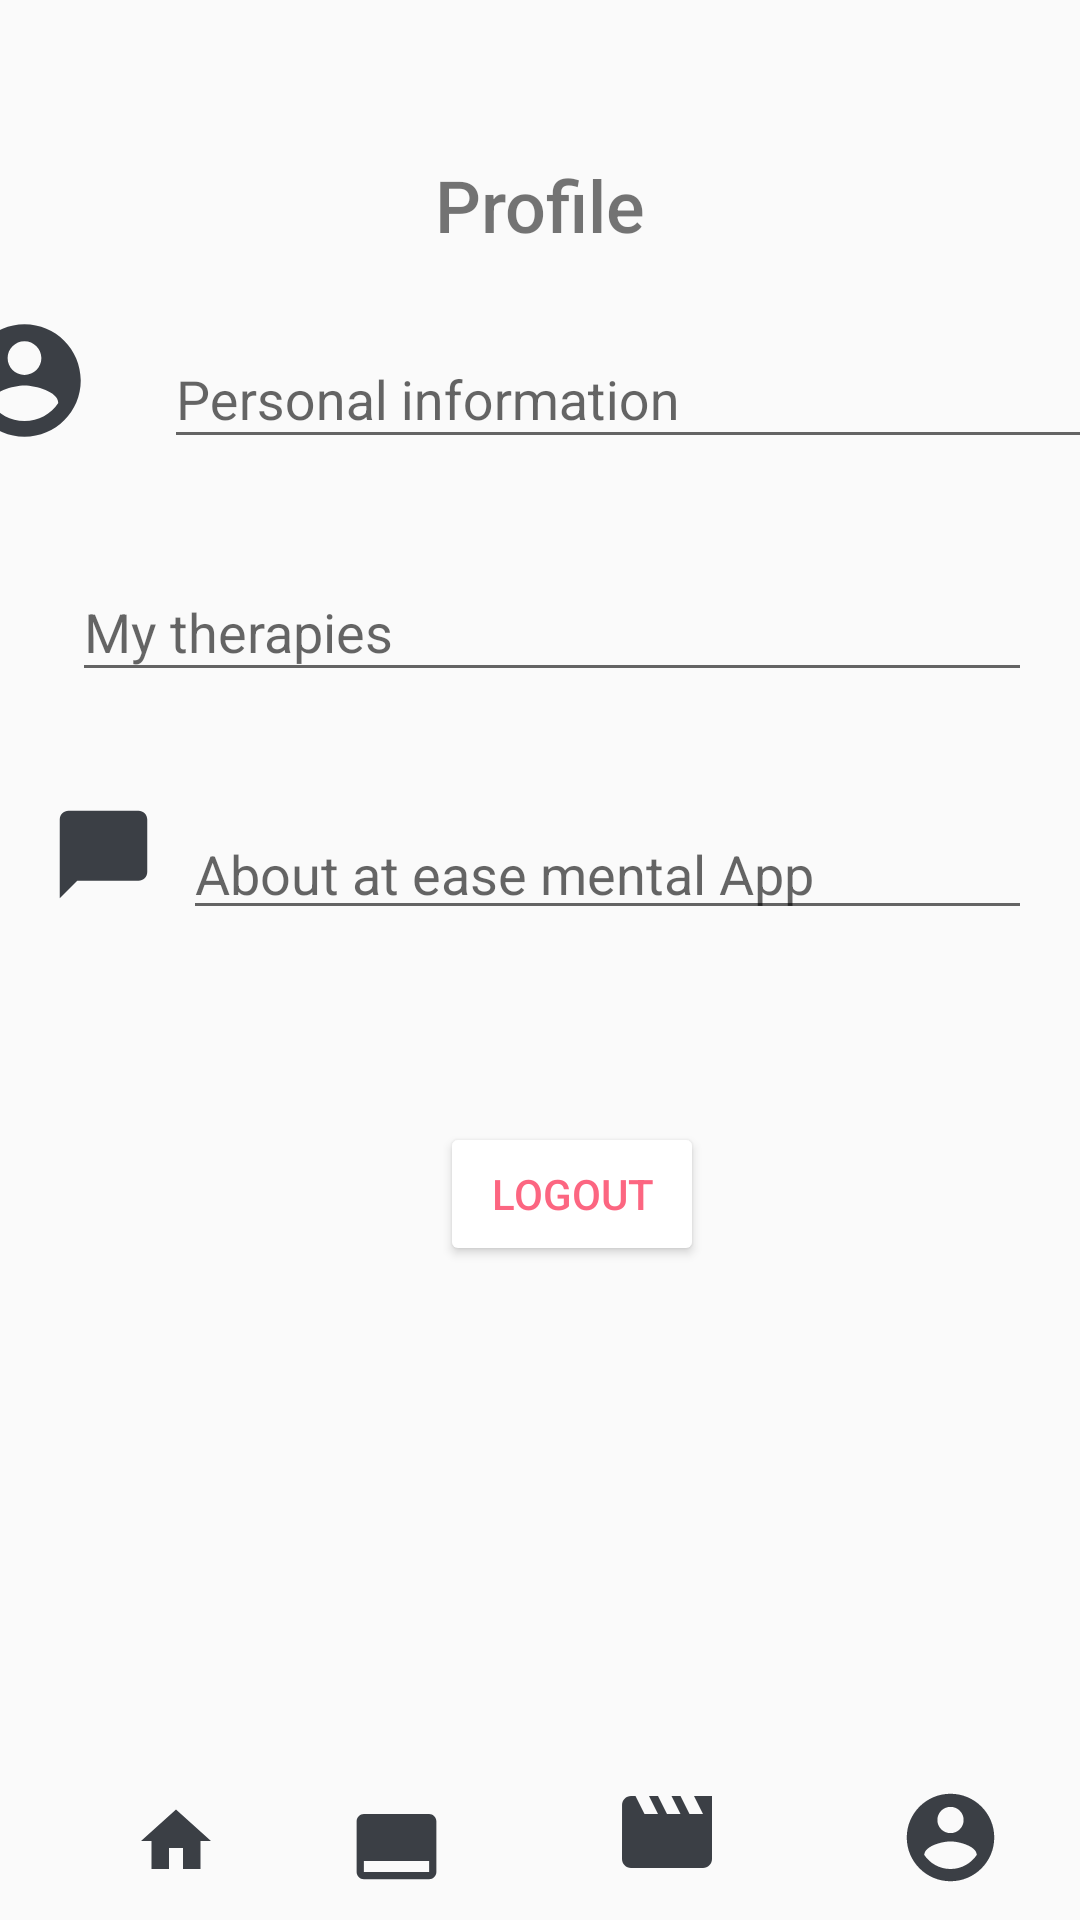

The Android layout XML behind this screen, and the referenced resources:
<!-- AndroidManifest.xml: application theme Theme.AppCompat.Light -->
<!-- res/layout/activity_user_profile.xml -->
<?xml version="1.0" encoding="utf-8"?>
<layout>
<androidx.constraintlayout.widget.ConstraintLayout xmlns:android="http://schemas.android.com/apk/res/android"
    xmlns:app="http://schemas.android.com/apk/res-auto"
    xmlns:tools="http://schemas.android.com/tools"
    android:id="@+id/tlhome"
    android:layout_width="match_parent"
    android:layout_height="match_parent"
    tools:context=".ui.UserProfile">

    <TextView
        android:id="@+id/tvProfile"
        android:layout_width="0dp"
        android:layout_height="wrap_content"
        android:layout_marginStart="24dp"
        android:layout_marginTop="52dp"
        android:layout_marginEnd="24dp"
        android:fontFamily="sans-serif-medium"
        android:text="@string/profile"
        android:textAlignment="center"
        android:textSize="24sp"
        app:layout_constraintEnd_toEndOf="parent"
        app:layout_constraintHorizontal_bias="0.498"
        app:layout_constraintStart_toStartOf="parent"
        app:layout_constraintTop_toTopOf="parent" />

    <ImageView
        android:id="@+id/imageView2"
        android:layout_width="45dp"
        android:layout_height="53dp"
        android:layout_marginStart="16dp"
        android:layout_marginTop="16dp"
        android:layout_marginEnd="16dp"
        app:layout_constraintEnd_toStartOf="@+id/tlPersonalInfo"
        app:layout_constraintHorizontal_bias="0.0"
        app:layout_constraintStart_toStartOf="parent"
        app:layout_constraintTop_toBottomOf="@+id/tvProfile"
        app:srcCompat="@drawable/ic_baseline_account_circle_24" />

    <com.google.android.material.textfield.TextInputLayout
        android:id="@+id/tlPersonalInfo"
        android:layout_width="320dp"
        android:layout_height="wrap_content"
        android:layout_marginStart="8dp"
        android:layout_marginEnd="16dp"
        app:boxBackgroundColor="#0DFFFFFF"
        app:layout_constraintBottom_toBottomOf="@+id/imageView2"
        app:layout_constraintEnd_toEndOf="parent"
        app:layout_constraintStart_toEndOf="@+id/imageView2"
        app:layout_constraintTop_toTopOf="@+id/imageView2">

        <com.google.android.material.textfield.TextInputEditText
            android:layout_width="match_parent"
            android:layout_height="wrap_content"
            android:hint="@string/personal_information" />
    </com.google.android.material.textfield.TextInputLayout>

    <ImageView
        android:id="@+id/imageView3"
        android:layout_width="0dp"
        android:layout_height="38dp"
        android:layout_marginStart="16dp"
        android:layout_marginTop="32dp"
        android:layout_marginEnd="8dp"
        app:layout_constraintEnd_toStartOf="@+id/tlTherapies"
        app:layout_constraintHorizontal_bias="0.0"
        app:layout_constraintStart_toStartOf="parent"
        app:layout_constraintTop_toBottomOf="@+id/imageView2"
        app:srcCompat="@drawable/ic_baseline_wheelchair_pickup_24"
        tools:ignore="MissingConstraints" />

    <com.google.android.material.textfield.TextInputLayout
        android:id="@+id/tlTherapies"
        android:layout_width="320dp"
        android:layout_height="wrap_content"
        android:layout_marginStart="8dp"
        android:layout_marginEnd="16dp"
        app:boxBackgroundColor="#0DFFFFFF"
        app:layout_constraintBottom_toBottomOf="@+id/imageView3"
        app:layout_constraintEnd_toEndOf="parent"
        app:layout_constraintStart_toEndOf="@+id/imageView3"
        app:layout_constraintTop_toTopOf="@+id/imageView3">

        <com.google.android.material.textfield.TextInputEditText
            android:layout_width="match_parent"
            android:layout_height="wrap_content"
            android:hint="@string/my_therapies" />
    </com.google.android.material.textfield.TextInputLayout>

    <ImageView
        android:id="@+id/imageView4"
        android:layout_width="37dp"
        android:layout_height="35dp"
        android:layout_marginStart="16dp"
        android:layout_marginTop="44dp"
        app:layout_constraintStart_toStartOf="parent"
        app:layout_constraintTop_toBottomOf="@+id/imageView3"
        app:srcCompat="@drawable/ic_baseline_chat_bubble_24"
        tools:ignore="MissingConstraints" />

    <com.google.android.material.textfield.TextInputLayout
        android:id="@+id/tlAboutApp"
        android:layout_width="0dp"
        android:layout_height="50dp"
        android:layout_marginStart="8dp"
        android:layout_marginEnd="16dp"
        app:boxBackgroundColor="#14FFFFFF"
        app:layout_constraintBottom_toBottomOf="@+id/imageView4"
        app:layout_constraintEnd_toEndOf="parent"
        app:layout_constraintStart_toEndOf="@+id/imageView4"
        app:layout_constraintTop_toTopOf="@+id/imageView4">

        <com.google.android.material.textfield.TextInputEditText
            android:layout_width="match_parent"
            android:layout_height="wrap_content"
            android:hint="About at ease mental App" />
    </com.google.android.material.textfield.TextInputLayout>

    <Button
        android:id="@+id/btnLogout"
        android:layout_width="wrap_content"
        android:layout_height="wrap_content"
        android:layout_marginStart="24dp"
        android:layout_marginTop="64dp"
        android:layout_marginEnd="24dp"
        android:backgroundTint="@color/cardview_light_background"
        android:backgroundTintMode="src_atop"
        android:text="Logout"
        android:textColor="#FC6681"
        android:textColorHighlight="#C14620"
        app:iconTint="#0DEDE6E6"
        app:layout_constraintEnd_toEndOf="parent"
        app:layout_constraintHorizontal_bias="0.547"
        app:layout_constraintStart_toStartOf="parent"
        app:layout_constraintTop_toBottomOf="@+id/tlAboutApp" />

    <ImageView
        android:id="@+id/imageView5"
        android:layout_width="36dp"
        android:layout_height="28dp"
        app:layout_constraintBottom_toBottomOf="parent"
        app:layout_constraintEnd_toStartOf="@+id/imageView7"
        app:layout_constraintHorizontal_bias="0.515"
        app:layout_constraintStart_toStartOf="parent"
        app:layout_constraintTop_toBottomOf="@+id/imageView4"
        app:layout_constraintVertical_bias="0.96"
        app:srcCompat="@drawable/ic_baseline_home_24" />

    <ImageView
        android:id="@+id/imageView6"
        android:layout_width="45dp"
        android:layout_height="35dp"
        app:layout_constraintBottom_toBottomOf="parent"
        app:layout_constraintEnd_toEndOf="parent"
        app:layout_constraintHorizontal_bias="0.934"
        app:layout_constraintStart_toStartOf="parent"
        app:layout_constraintTop_toBottomOf="@+id/btnLogout"
        app:layout_constraintVertical_bias="0.946"
        app:srcCompat="@drawable/ic_baseline_account_circle_24" />

    <ImageView
        android:id="@+id/imageView7"
        android:layout_width="35dp"
        android:layout_height="29dp"
        app:layout_constraintBottom_toBottomOf="parent"
        app:layout_constraintEnd_toStartOf="@+id/imageView6"
        app:layout_constraintHorizontal_bias="0.442"
        app:layout_constraintStart_toStartOf="parent"
        app:layout_constraintTop_toBottomOf="@+id/btnLogout"
        app:layout_constraintVertical_bias="0.947"
        app:srcCompat="@drawable/ic_baseline_call_to_action_24" />

    <ImageView
        android:id="@+id/imageView8"
        android:layout_width="40dp"
        android:layout_height="36dp"
        app:layout_constraintBottom_toBottomOf="parent"
        app:layout_constraintEnd_toStartOf="@+id/imageView6"
        app:layout_constraintHorizontal_bias="0.503"
        app:layout_constraintStart_toEndOf="@+id/imageView7"
        app:layout_constraintTop_toBottomOf="@+id/btnLogout"
        app:layout_constraintVertical_bias="0.938"
        app:srcCompat="@drawable/ic_baseline_movie_24" />

</androidx.constraintlayout.widget.ConstraintLayout>
</layout>
<!-- resources referenced by this layout -->
<resources>
  <!-- drawable ic_baseline_account_circle_24 (drawable) -->
  <vector android:height="24dp" android:tint="#3B3F45"
      android:viewportHeight="24" android:viewportWidth="24"
      android:width="24dp" xmlns:android="http://schemas.android.com/apk/res/android">
      <path android:fillColor="@android:color/white" android:pathData="M12,2C6.48,2 2,6.48 2,12s4.48,10 10,10 10,-4.48 10,-10S17.52,2 12,2zM12,5c1.66,0 3,1.34 3,3s-1.34,3 -3,3 -3,-1.34 -3,-3 1.34,-3 3,-3zM12,19.2c-2.5,0 -4.71,-1.28 -6,-3.22 0.03,-1.99 4,-3.08 6,-3.08 1.99,0 5.97,1.09 6,3.08 -1.29,1.94 -3.5,3.22 -6,3.22z"/>
  </vector>
  <!-- drawable ic_baseline_call_to_action_24 (drawable) -->
  <vector android:height="24dp" android:tint="#3B3F45"
      android:viewportHeight="24" android:viewportWidth="24"
      android:width="24dp" xmlns:android="http://schemas.android.com/apk/res/android">
      <path android:fillColor="@android:color/white" android:pathData="M21,3L3,3c-1.1,0 -2,0.9 -2,2v14c0,1.1 0.9,2 2,2h18c1.1,0 2,-0.9 2,-2L23,5c0,-1.1 -0.9,-2 -2,-2zM21,19L3,19v-3h18v3z"/>
  </vector>
  <!-- drawable ic_baseline_chat_bubble_24 (drawable) -->
  <vector android:height="24dp" android:tint="#3B3F45"
      android:viewportHeight="24" android:viewportWidth="24"
      android:width="24dp" xmlns:android="http://schemas.android.com/apk/res/android">
      <path android:fillColor="@android:color/white" android:pathData="M20,2H4c-1.1,0 -2,0.9 -2,2v18l4,-4h14c1.1,0 2,-0.9 2,-2V4c0,-1.1 -0.9,-2 -2,-2z"/>
  </vector>
  <!-- drawable ic_baseline_home_24 (drawable) -->
  <vector android:height="24dp" android:tint="#3B3F45"
      android:viewportHeight="24" android:viewportWidth="24"
      android:width="24dp" xmlns:android="http://schemas.android.com/apk/res/android">
      <path android:fillColor="@android:color/white" android:pathData="M10,20v-6h4v6h5v-8h3L12,3 2,12h3v8z"/>
  </vector>
  <!-- drawable ic_baseline_movie_24 (drawable) -->
  <vector android:height="24dp" android:tint="#3B3F45"
      android:viewportHeight="24" android:viewportWidth="24"
      android:width="24dp" xmlns:android="http://schemas.android.com/apk/res/android">
      <path android:fillColor="@android:color/white" android:pathData="M18,4l2,4h-3l-2,-4h-2l2,4h-3l-2,-4H8l2,4H7L5,4H4c-1.1,0 -1.99,0.9 -1.99,2L2,18c0,1.1 0.9,2 2,2h16c1.1,0 2,-0.9 2,-2V4h-4z"/>
  </vector>
  <!-- drawable ic_baseline_wheelchair_pickup_24 (drawable) -->
  <vector android:height="30dp" android:tint="#3B3F45"
      android:viewportHeight="24" android:viewportWidth="24"
      android:width="30dp" xmlns:android="http://schemas.android.com/apk/res/android">
      <path android:fillColor="@android:color/white" android:pathData="M4.5,4c0,-1.11 0.89,-2 2,-2s2,0.89 2,2s-0.89,2 -2,2S4.5,5.11 4.5,4zM10,10.95V9c0,-1.1 -0.9,-2 -2,-2H5C3.9,7 3,7.9 3,9v6h2v7h3.5v-0.11c-1.24,-1.26 -2,-2.99 -2,-4.89C6.5,14.42 7.91,12.16 10,10.95zM16.5,17c0,1.65 -1.35,3 -3,3s-3,-1.35 -3,-3c0,-1.11 0.61,-2.06 1.5,-2.58v-2.16C9.98,12.9 8.5,14.77 8.5,17c0,2.76 2.24,5 5,5s5,-2.24 5,-5H16.5zM19.54,14H15V8h-2v8h5.46l2.47,3.71l1.66,-1.11L19.54,14z"/>
  </vector>
  <string name="my_therapies">My therapies</string>
  <string name="personal_information">Personal information</string>
  <string name="profile">Profile</string>
</resources>
